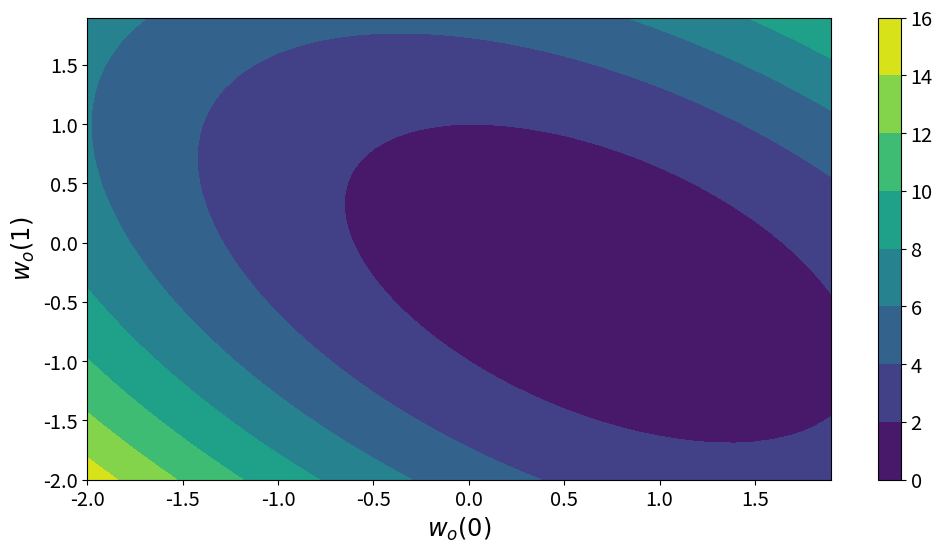
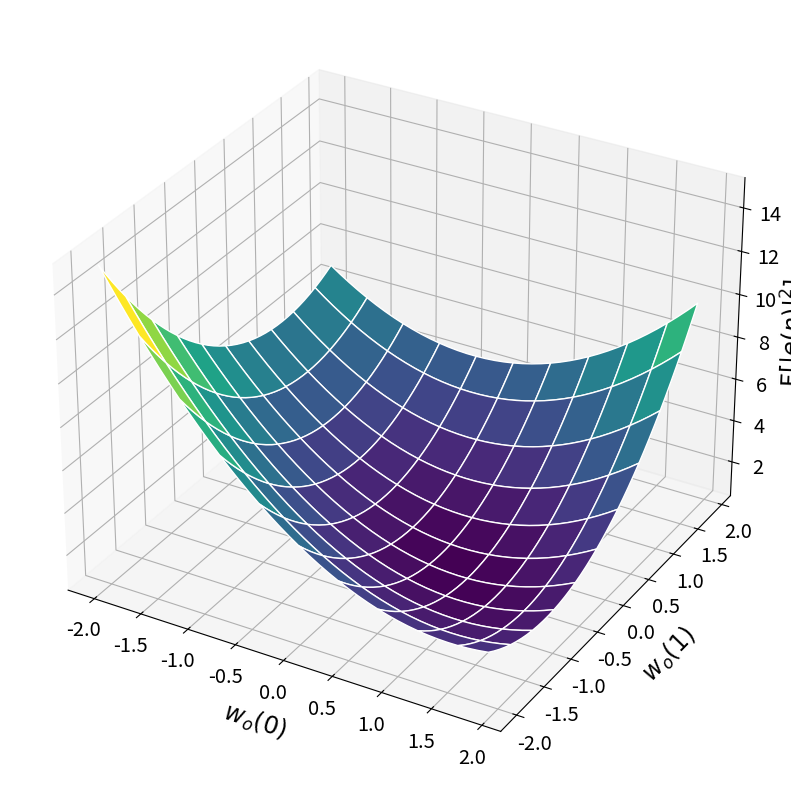

These charts were generated, in order, by the following Python code: (Note: this script raises an exception after producing the figures.)
#!/usr/bin/env python
# coding: utf-8

# In[1]:


# get_ipython().run_line_magic('matplotlib', 'inline')
import numpy as np
import matplotlib.pyplot as plt
from scipy import stats, linalg
from matplotlib import cm
from mpl_toolkits.mplot3d import Axes3D
from matplotlib import rcParams


# In[2]:


rcParams.update({'legend.fontsize': 'x-large',
                 'figure.figsize': (12, 6),
                 'axes.labelsize': 'xx-large',
                 'axes.titlesize':'x-large',
                 'xtick.labelsize':'x-large',
                 'ytick.labelsize':'x-large'})


# # P2 - Channel Equalization

# This exercise aims at implementing a Wiener filter (with a varying number of coefficients) to equalize 
#the transmission channel.

# In[3]:

beta = np.sqrt(0.27)

# In[4]:
# ## a)
# 
# Implement the channel (neglect the noise) by defining a function `channel(input_stream, coefficients)` 
# which describes the second order AR process.
# The internal states of the memory cells can be initialized with zeros.

def channel(input_stream, coefficients):
    """
    :param input_stream: Array of scaled BPSK signal beate * d(n).
    :param coefficients: Coefficients of the transfer function of the channel.
    """
    assert len(coefficients)==3
    alpha=[0,0] #channel has 2 coefficients
    for input_ in input_stream:
        alpha+=[coefficients[0]*input_ + coefficients[1]*alpha[-1] + coefficients[2]*alpha[-2]]
    return np.asarray(alpha[2:])    
    #IIR filter, that's why AR process is applied
    #the mechanism is similar to convolution


# In[5]:
# Test your channel function a little bit:

expected_output = np.asarray([1., 3., 7., 14.])
output = channel([1, 2, 3, 4], [1, 1, 1])
np.testing.assert_equal(output, expected_output)


# ## b)
# 
# Calculate the autocorrelation matrix $\mathbf R_{\alpha}$ and the cross correlation vector $\mathbf p_{\mathbf xd}$ for a Wiener filter with 3 coefficients.
# The input sequence is of variance $\sigma_d^2 = 1$.

# Hint: Check [`scipy.linalg.toeplitz`](https://docs.scipy.org/doc/scipy/reference/generated/scipy.linalg.toeplitz.html).

# In[6]:


def get_R_alpha(num_coefficients, beta=np.sqrt(.27), channel_coefficients=[1, .1, .8], noise_variance=1.):
    assert len(channel_coefficients) == 3
    a = np.asarray([[1, -channel_coefficients[1], -channel_coefficients[2]],
                   [-channel_coefficients[1], 1-channel_coefficients[2], 0],
                   [-channel_coefficients[2], -channel_coefficients[1], 1]])
    b = np.zeros((3,1))
    b[0,0] = beta ** 2 * noise_variance    #according to filter structure, there are two delay blocks
    if num_coefficients < 3:               #asked for 3 or 2 coeffs
        akf_alpha = np.zeros(3)
    else:
        akf_alpha = np.zeros(num_coefficients)
    akf_alpha[:3] = np.linalg.solve(a,b).squeeze(-1)
    for l in range(3, num_coefficients):
        akf_alpha[l] = channel_coefficients[1]*akf_alpha[l-1]+channel_coefficients[2]*akf_alpha[l-2]
    return linalg.toeplitz(akf_alpha[:num_coefficients], akf_alpha[:num_coefficients])

def get_crosscorrelation_vector(num_coefficients, beta=np.sqrt(.27), channel_coefficients=[1, .1, .8], noise_variance=1.):
    if num_coefficients < 3:
        len_r = 3
    else:
        len_r = num_coefficients
    r_alpha = get_R_alpha(len_r, beta, channel_coefficients, noise_variance)[0]
    xcorr_vector = np.zeros(num_coefficients)
    for l in range(num_coefficients):
        xcorr_vector[l] = (r_alpha[l]
                          -channel_coefficients[1] * r_alpha[abs(l-1)]
                          -channel_coefficients[2] * r_alpha[abs(l-2)]) / beta
    return xcorr_vector


# In[7]:


get_R_alpha(3)


# In[8]:


get_crosscorrelation_vector(3)


# ## c)
# 
# Solve the Wiener-Hopf equation to estimate $d(n)$ with a Wiener filter having 3 coefficients.
# Consider the noise-free and the noisy case ($\sigma_v^2 = 0.1$).

# In[9]:


def get_R_v(num_coefficients, noise_variance=0.1):
    return noise_variance * np.eye(num_coefficients)
def get_wiener_filter(num_coefficients, noise_variance=0.1):
    x_corr_vector = get_crosscorrelation_vector(num_coefficients)
    corr_mat = get_R_alpha(num_coefficients)
    if noise_variance > 0:
        corr_mat = corr_mat + get_R_v(num_coefficients, noise_variance)
    return np.linalg.solve(corr_mat, x_corr_vector)        #calculating w = R^-1*p or wR = p


# In[10]:


get_wiener_filter(3, noise_variance=0)


# In[11]:


get_wiener_filter(3, noise_variance=.1)


# ## d)
# 
# Implement the application of the Wiener filter to the input sequence $d(n)$.

# Hint: Check [`numpy.convolve`](https://numpy.org/doc/stable/reference/generated/numpy.convolve.html).

# In[27]:


def filter_sequence(x, wf_coefficients):
    return np.convolve(x, wf_coefficients)[:-(len(wf_coefficients)-1)]


# In[38]:


d = np.asarray([1, -1, -1, 1, -1])
x = channel(beta * d, [1, .1, .8])
wf = get_wiener_filter(3, noise_variance=0.0)
d_hat = filter_sequence(x, wf)
print(f'Send: {d}, Recieved: {x}')
print(f'After channel equalization: {d_hat}')


# In[39]:


print(wf)
print(x)


# ## e)
# 
# Apply the Wiener filter to a white input sequence of $N=200$ BPSK-symbols transmitted over
# the channel ($d(n) \in\{+1,-1\}$). Again, consider $v(n)=0$ and $v(n)\neq0$.
# Compute the mean squared error for a wiener filter with 2, 3, and 4 coefficients, using $200$ 
# observations for $v(n)=0$ and $v(n)\neq0$. Visualize  the error function for a Wiener filter with 2 coefficients.

# In[14]:


def apply_wiener_filter(N, noise_variance, num_coefficients, var_d=1):
    def mse(d, d_hat):
        return np.mean((d - d_hat)**2)
          
    channel_coefficients = [1, 0.1, 0.8]     #unique only for this channel diagram
    
    wf = get_wiener_filter(num_coefficients, noise_variance)      #coeffs found for this channel diagram
    
    d = np.random.choice((-1, 1), N)         #BPSK input sequence d(n) to the channel
    
    alpha = channel(beta * d, channel_coefficients)               #2nd order AR process in channel
    v = np.random.normal(scale=np.sqrt(noise_variance), size=alpha.shape)
    x = alpha + v
    d_hat = filter_sequence(x, wf)
    
    print('Optimal coefficients: ', wf)
    
    # Analytical MSE
    x_corr_vector = get_crosscorrelation_vector(num_coefficients)
    R_x = get_R_alpha(num_coefficients)
    if noise_variance > 0:
        R_x += get_R_v(num_coefficients, noise_variance)
    j_mse = np.squeeze(var_d - x_corr_vector.T @ np.linalg.inv(R_x) @ x_corr_vector)
    print('Analytic MSE-Error: ', j_mse)
    
    # Estimated MSE
    j_mse_hat = mse(d, d_hat)
    print('Estimated MSE-Error: ' ,j_mse_hat)


# $v(n)=0$:

# In[15]:


apply_wiener_filter(N=200, noise_variance=0, num_coefficients=2)


# In[16]:


apply_wiener_filter(N=200, noise_variance=0, num_coefficients=3)


# In[17]:


apply_wiener_filter(N=200, noise_variance=0, num_coefficients=4)


# $v(n) \neq 0$:

# In[18]:


apply_wiener_filter(N=200, noise_variance=.1, num_coefficients=2)


# In[19]:


apply_wiener_filter(N=200, noise_variance=.1, num_coefficients=3)


# In[20]:


apply_wiener_filter(N=200, noise_variance=.1, num_coefficients=4)


# ### Error plane (for 2 coefficients):

# In[47]:


p_xd = get_crosscorrelation_vector(2)
r_x = get_R_alpha(2)[0]
print(p_xd)
print(r_x)
x = np.arange(-2, 2, 0.1)
y = np.arange(-2, 2, 0.1)
xx, yy = np.meshgrid(x, y, sparse=True)

j_mse = 1 - 2 * (xx * p_xd[0] + yy * p_xd[1]) + r_x[0] * (xx ** 2 + yy ** 2) + 2 * r_x[1] * xx * yy
#j_mse is calculated from the last page of theoratical exercise
plt.contourf(x, y, j_mse, cmap=cm.viridis)
plt.colorbar()
plt.xlabel('$w_o(0)$')
plt.ylabel('$w_o(1)$')
plt.show()


# In[22]:


fig = plt.figure(figsize=(20, 10))
# ax = fig.gca(projection='3d')
ax = fig.add_subplot(projection='3d')
ax.plot_surface(
    xx, yy, j_mse, cmap=cm.viridis, linewidth=1., rstride=4, cstride=4, edgecolor='w', antialiased=True
)
ax.set_xlabel('\n $w_o(0)$')
ax.set_ylabel('\n $w_o(1)$')
ax.set_zlabel('E$[|e(n)|^2]$')
m = cm.ScalarMappable(cmap=cm.viridis)
m.set_array(j_mse)
plt.colorbar(m)
plt.show()


# In[ ]:




